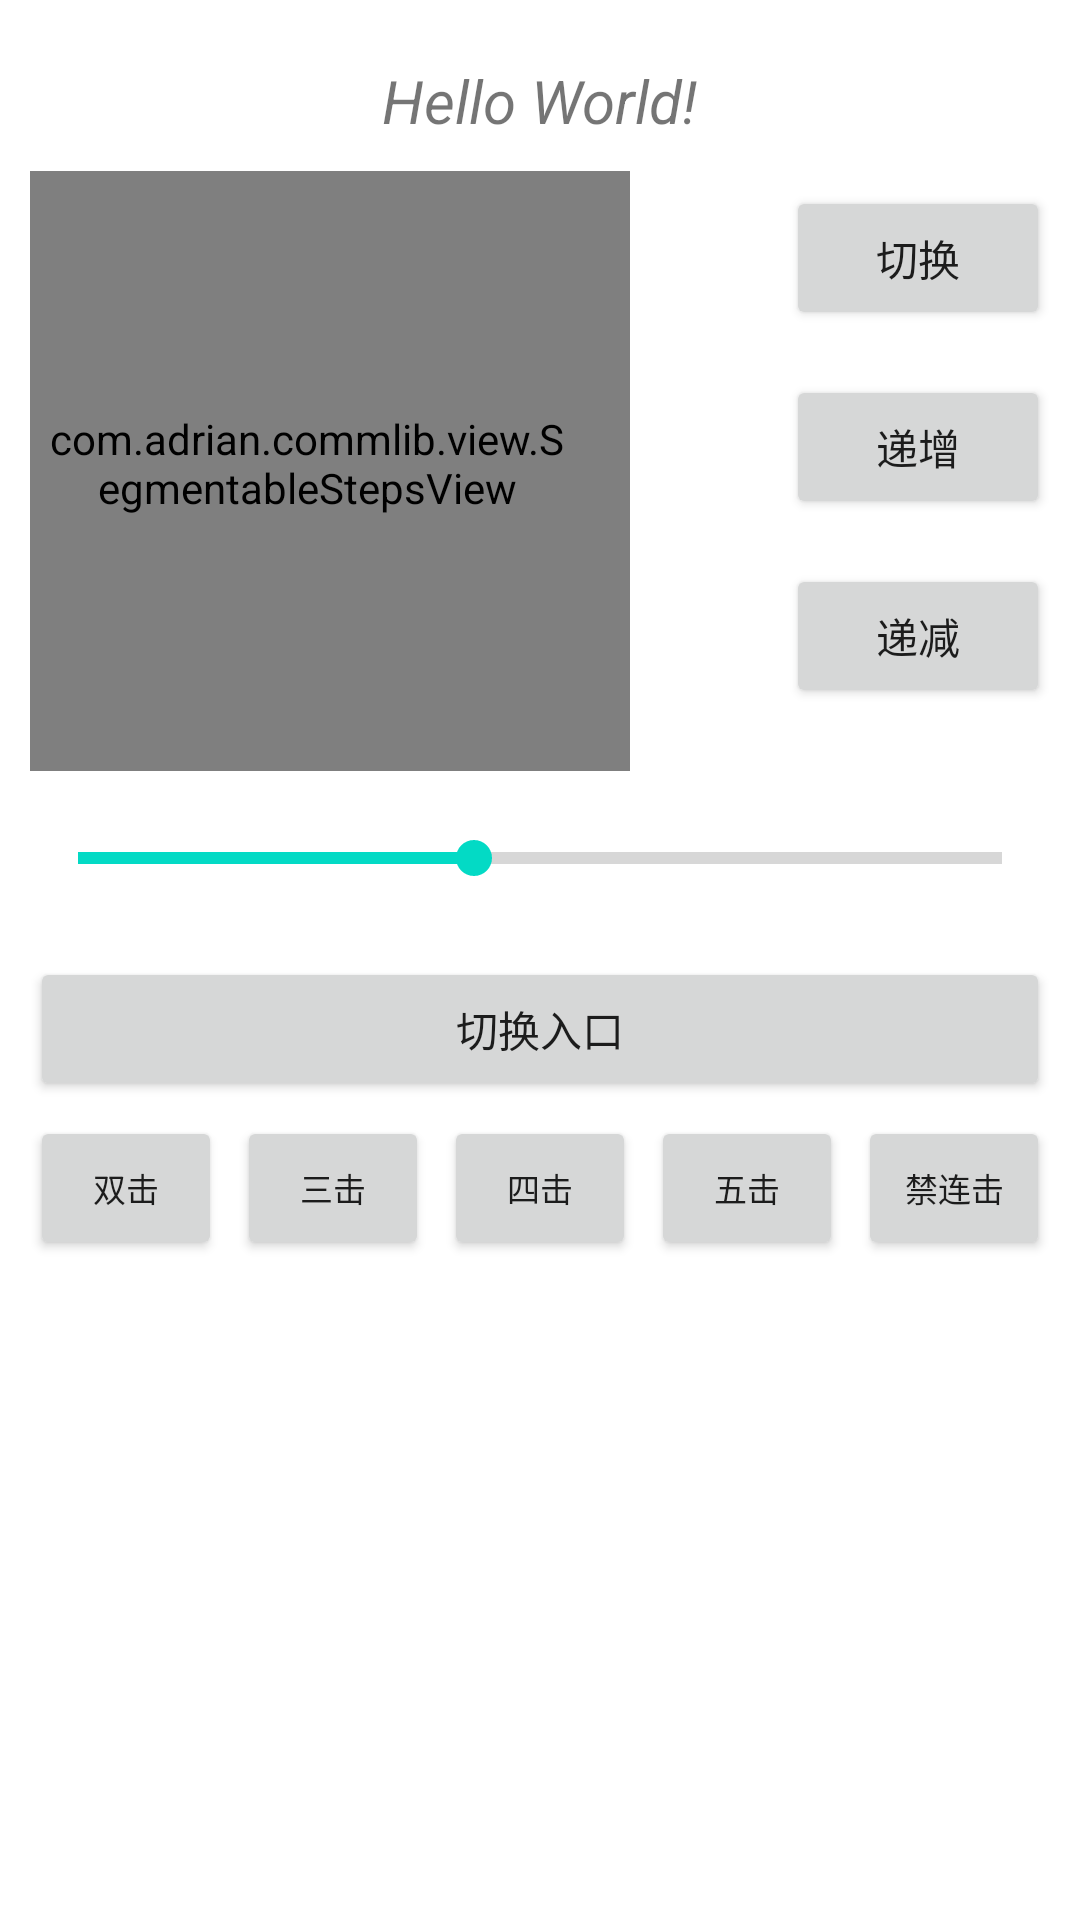

Produce the Android XML layout that renders to this screen, including the resource entries it uses.
<!-- AndroidManifest.xml: application theme Theme.AdrianLib -->
<!-- res/layout/activity_main.xml -->
<?xml version="1.0" encoding="utf-8"?>
<androidx.core.widget.NestedScrollView xmlns:android="http://schemas.android.com/apk/res/android"
    xmlns:app="http://schemas.android.com/apk/res-auto"
    xmlns:tools="http://schemas.android.com/tools"
    android:layout_width="match_parent"
    android:layout_height="wrap_content">

    <androidx.constraintlayout.widget.ConstraintLayout
        android:layout_width="match_parent"
        android:layout_height="match_parent"
        android:padding="10dp"
        tools:context=".MainActivity">

        <TextView
            android:id="@+id/tvModel"
            android:layout_width="wrap_content"
            android:layout_height="wrap_content"
            android:layout_marginTop="10dp"
            android:text="Hello World!"
            android:textSize="20sp"
            android:textStyle="italic"
            app:layout_constraintLeft_toLeftOf="parent"
            app:layout_constraintRight_toRightOf="parent"
            app:layout_constraintTop_toTopOf="parent" />

        <com.adrian.commlib.view.SegmentableStepsView
            android:id="@+id/segmentableStepsView"
            android:layout_width="200dp"
            android:layout_height="200dp"
            android:layout_marginTop="10dp"
            android:background="@color/black"
            android:paddingStart="5dp"
            android:paddingTop="10dp"
            android:paddingEnd="20dp"
            android:paddingBottom="15dp"
            app:layout_constraintLeft_toLeftOf="parent"
            app:layout_constraintTop_toBottomOf="@id/tvModel"
            app:max_steps="7"
            app:step_background_color="#8888"
            app:step_colors_array="@array/segmentable_step_colors"
            app:step_index="0"
            app:step_outside_radius="90dp"
            app:step_ring_auto_adjust_textSize="true"
            app:step_ring_center_color="#00f000"
            app:step_ring_center_image="@mipmap/ic_launcher"
            app:step_ring_center_text="意思"
            app:step_ring_center_textColor="@color/design_default_color_primary"
            app:step_ring_center_textSize="20sp"
            app:step_ring_center_textStyle="bold_italic"
            app:step_stroke_width="10dp"
            app:step_style="ring" />

        <SeekBar
            android:id="@+id/seekbar"
            style="@style/Widget.AppCompat.ProgressBar.Horizontal"
            android:layout_width="match_parent"
            android:layout_height="wrap_content"
            android:layout_marginTop="20dp"
            android:max="7"
            android:progress="3"
            app:layout_constraintEnd_toEndOf="parent"
            app:layout_constraintStart_toStartOf="parent"
            app:layout_constraintTop_toBottomOf="@id/segmentableStepsView" />

        <Button
            android:id="@+id/btnSwitch"
            android:layout_width="wrap_content"
            android:layout_height="wrap_content"
            android:layout_marginTop="15dp"
            android:text="切换"
            app:layout_constraintRight_toRightOf="parent"
            app:layout_constraintTop_toBottomOf="@id/tvModel" />

        <Button
            android:id="@+id/btnIncrease"
            android:layout_width="wrap_content"
            android:layout_height="wrap_content"
            android:layout_marginTop="15dp"
            android:text="递增"
            app:layout_constraintRight_toRightOf="parent"
            app:layout_constraintTop_toBottomOf="@id/btnSwitch" />

        <Button
            android:id="@+id/btnDecrease"
            android:layout_width="wrap_content"
            android:layout_height="wrap_content"
            android:layout_marginTop="15dp"
            android:text="递减"
            app:layout_constraintRight_toRightOf="parent"
            app:layout_constraintTop_toBottomOf="@id/btnIncrease" />

        <TextView
            android:id="@+id/tvInt2Bytes"
            android:layout_width="match_parent"
            android:layout_height="wrap_content"
            app:layout_constraintEnd_toEndOf="parent"
            app:layout_constraintStart_toStartOf="parent"
            app:layout_constraintTop_toBottomOf="@id/seekbar" />

        <Button
            android:id="@+id/btnSwichEntry"
            android:layout_width="0dp"
            android:layout_height="wrap_content"
            android:layout_marginTop="5dp"
            android:text="切换入口"
            app:layout_constraintEnd_toEndOf="parent"
            app:layout_constraintStart_toStartOf="parent"
            app:layout_constraintTop_toBottomOf="@id/tvInt2Bytes" />

        <Button
            android:id="@+id/btnDoubleClick"
            android:layout_width="0dp"
            android:layout_height="wrap_content"
            android:layout_marginTop="5dp"
            android:text="双击"
            android:textSize="11sp"
            app:layout_constraintEnd_toStartOf="@id/btnTripleClick"
            app:layout_constraintStart_toStartOf="parent"
            app:layout_constraintTop_toBottomOf="@id/btnSwichEntry" />

        <Button
            android:id="@+id/btnTripleClick"
            android:layout_width="0dp"
            android:layout_height="wrap_content"
            android:layout_marginStart="5dp"
            android:text="三击"
            android:textSize="11sp"
            app:layout_constraintEnd_toStartOf="@id/btnQuadrupleClick"
            app:layout_constraintStart_toEndOf="@id/btnDoubleClick"
            app:layout_constraintTop_toTopOf="@id/btnDoubleClick" />

        <Button
            android:id="@+id/btnQuadrupleClick"
            android:layout_width="0dp"
            android:layout_height="wrap_content"
            android:layout_marginStart="5dp"
            android:text="四击"
            android:textSize="11sp"
            app:layout_constraintEnd_toStartOf="@id/btnPentaClick"
            app:layout_constraintStart_toEndOf="@id/btnTripleClick"
            app:layout_constraintTop_toTopOf="@id/btnDoubleClick" />

        <Button
            android:id="@+id/btnPentaClick"
            android:layout_width="0dp"
            android:layout_height="wrap_content"
            android:layout_marginStart="5dp"
            android:text="五击"
            android:textSize="11sp"
            app:layout_constraintEnd_toStartOf="@id/btnDisrepeatClick"
            app:layout_constraintStart_toEndOf="@id/btnQuadrupleClick"
            app:layout_constraintTop_toTopOf="@id/btnDoubleClick" />

        <Button
            android:id="@+id/btnDisrepeatClick"
            android:layout_width="0dp"
            android:layout_height="wrap_content"
            android:layout_marginStart="5dp"
            android:text="禁连击"
            android:textSize="11sp"
            app:layout_constraintEnd_toEndOf="parent"
            app:layout_constraintStart_toEndOf="@id/btnPentaClick"
            app:layout_constraintTop_toTopOf="@id/btnDoubleClick" />

    </androidx.constraintlayout.widget.ConstraintLayout>
</androidx.core.widget.NestedScrollView>
<!-- resources referenced by this layout -->
<resources>
  <style name="Theme.AdrianLib" parent="Theme.MaterialComponents.DayNight.DarkActionBar">
          
          <item name="colorPrimary">@color/purple_500</item>
          <item name="colorPrimaryVariant">@color/purple_700</item>
          <item name="colorOnPrimary">@color/white</item>
          
          <item name="colorSecondary">@color/teal_200</item>
          <item name="colorSecondaryVariant">@color/teal_700</item>
          <item name="colorOnSecondary">@color/black</item>
          
          <item name="android:statusBarColor" tools:targetApi="l">?attr/colorPrimaryVariant</item>
          
      </style>
  <!-- not gathered from this repository: default colours our renderer supplied (Android Studio template values) -->
  <color name="purple_500">#FF6200EE</color>
  <color name="purple_700">#FF3700B3</color>
  <color name="teal_200">#FF03DAC5</color>
  <color name="teal_700">#FF018786</color>
  <color name="black">#FF000000</color>
  <color name="white">#FFFFFFFF</color>
</resources>
